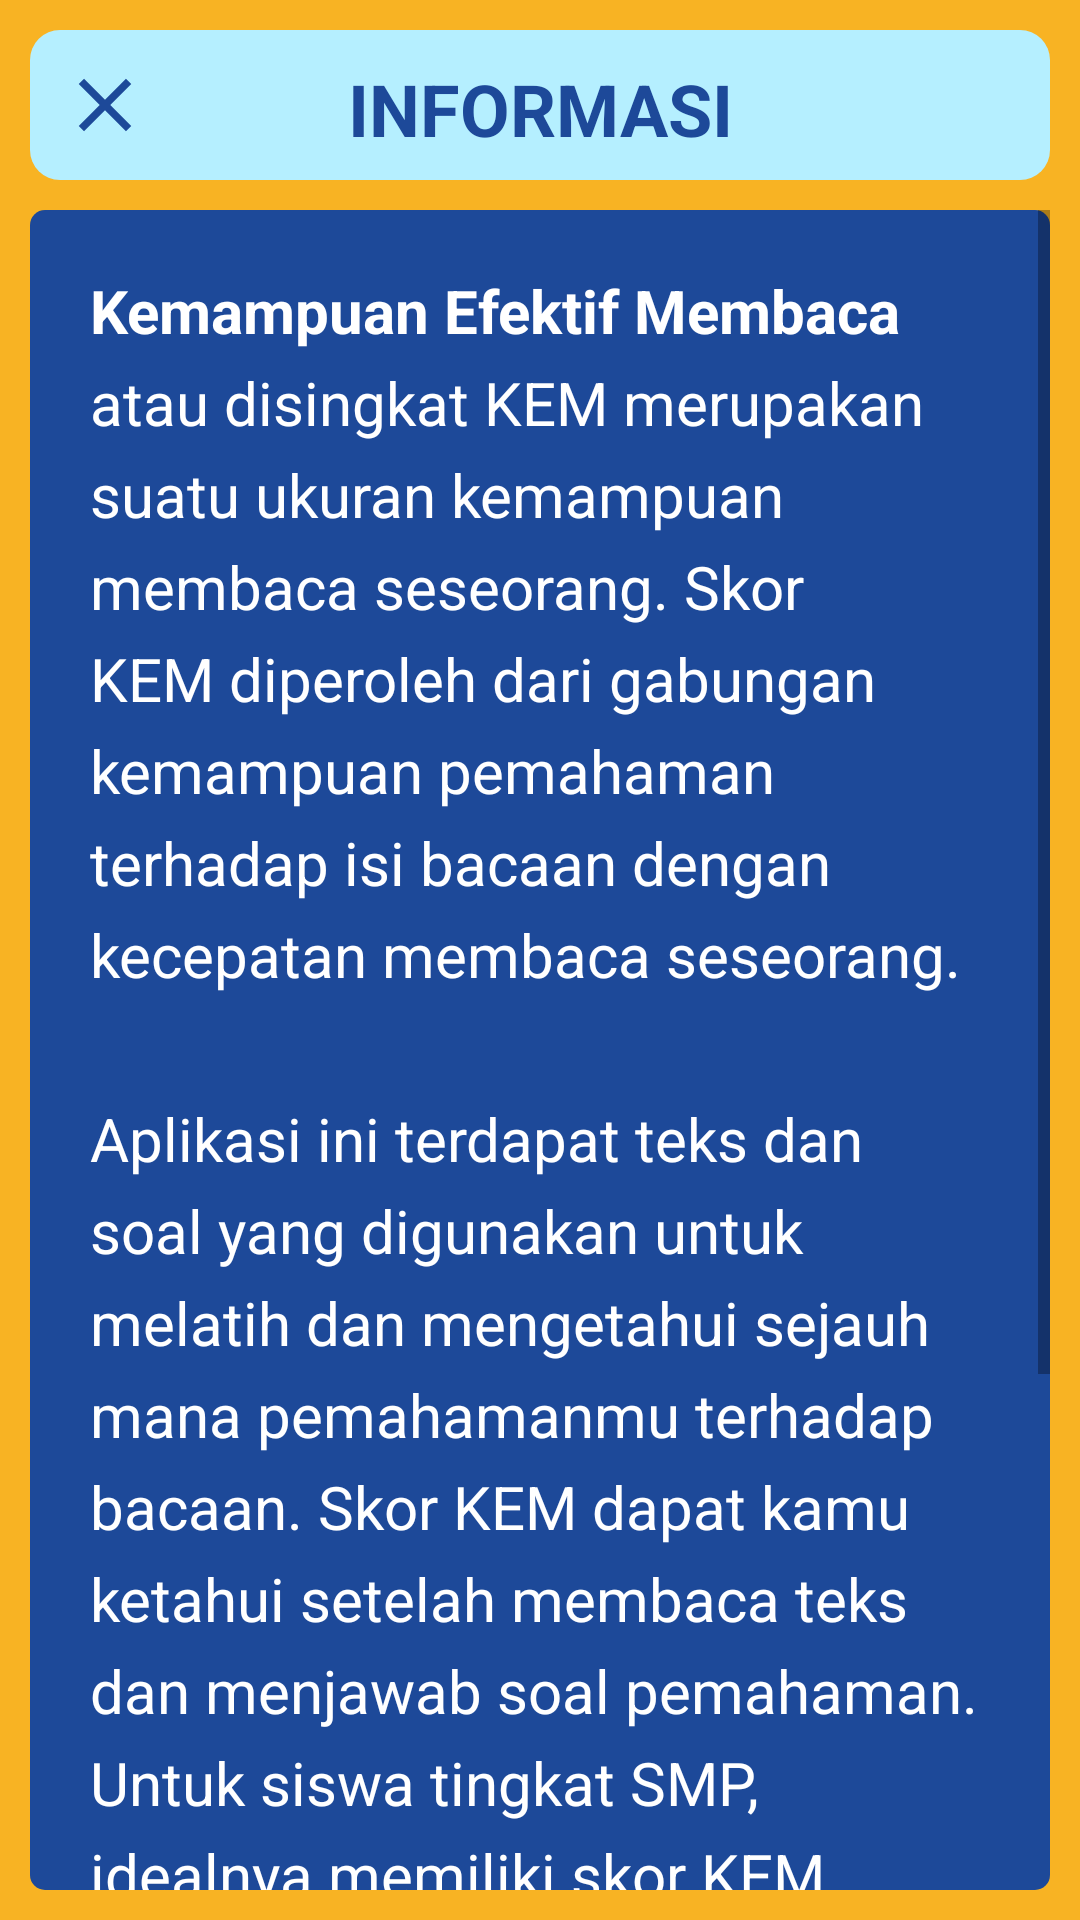

Reconstruct the res/layout file that produces this screen, plus the resources it refers to.
<!-- AndroidManifest.xml: activity theme AppTheme.NoActionBar -->
<!-- res/layout/activity_informasi.xml -->
<?xml version="1.0" encoding="utf-8"?>
<android.support.constraint.ConstraintLayout xmlns:android="http://schemas.android.com/apk/res/android"
    xmlns:app="http://schemas.android.com/apk/res-auto"
    xmlns:tools="http://schemas.android.com/tools"
    android:layout_width="match_parent"
    android:layout_height="match_parent"
    tools:context=".InformasiActivity"
    android:background="@color/background">

    <android.support.design.widget.AppBarLayout
        android:layout_width="match_parent"
        android:layout_height="70dp"
        android:background="@color/transparan"
        app:elevation="0dp">

        <android.support.v7.widget.Toolbar
            android:id="@+id/toolbar"
            android:layout_width="match_parent"
            android:layout_height="match_parent"
            app:layout_scrollFlags="scroll"
            app:contentInsetStart="0dp">

            <LinearLayout
                android:layout_width="match_parent"
                android:layout_height="match_parent"
                android:gravity="center"
                android:orientation="horizontal"
                android:background="@drawable/tombol_blue"
                android:padding="10dp"
                android:layout_margin="10dp">

                <ImageButton
                    android:id="@+id/tombol_keluar"
                    android:layout_width="wrap_content"
                    android:layout_height="wrap_content"
                    android:src="@drawable/ikon_keluar_blue"
                    android:background="@color/transparan"
                    android:contentDescription="@string/menu" />

                <TextView
                    android:layout_width="match_parent"
                    android:layout_height="wrap_content"
                    android:gravity="center"
                    android:padding="0dp"
                    android:text="@string/informasi"
                    android:textAlignment="center"
                    android:textAllCaps="true"
                    android:textStyle="bold"
                    android:textColor="@color/biru3"
                    android:textSize="24sp"
                    android:layout_marginEnd="30dp"/>

            </LinearLayout>

        </android.support.v7.widget.Toolbar>

    </android.support.design.widget.AppBarLayout>

    <ScrollView
        android:layout_width="match_parent"
        android:layout_height="match_parent"
        android:layout_marginTop="70dp"
        android:background="@drawable/boks_masukan"
        android:layout_marginStart="10dp"
        android:layout_marginEnd="10dp"
        android:layout_marginBottom="10dp">

        <LinearLayout
            android:layout_width="match_parent"
            android:layout_height="wrap_content"
            android:padding="20dp"
            android:orientation="vertical"
            tools:ignore="UseCompoundDrawables">

            <TextView
                android:layout_width="match_parent"
                android:layout_height="wrap_content"
                android:text="@string/isi_informasi"
                android:textSize="20sp"
                android:textColor="@color/putih"
                android:lineSpacingExtra="7dp"
                android:layout_marginBottom="5dp"/>

            <ImageView
                android:layout_width="match_parent"
                android:layout_height="wrap_content"
                android:contentDescription=""
                android:scaleType="fitCenter"
                android:adjustViewBounds="true"
                android:src="@drawable/rumus_kem"/>

        </LinearLayout>

    </ScrollView>

</android.support.constraint.ConstraintLayout>
<!-- resources referenced by this layout -->
<resources>
  <color name="background">#F8B323</color>
  <color name="biru3">#1D4999</color>
  <color name="putih">#ffffff</color>
  <color name="transparan">#00000000</color>
  <!-- drawable boks_masukan (drawable) -->
  <?xml version="1.0" encoding="utf-8"?>
  <shape xmlns:android="http://schemas.android.com/apk/res/android"
      android:shape="rectangle"
      android:padding="10dp">
  
      <solid android:color="@color/biru3" />
      <corners android:radius="5dp"/>
  </shape>
  <!-- drawable ikon_keluar_blue (drawable) -->
  <vector xmlns:android="http://schemas.android.com/apk/res/android"
          android:width="30dp"
          android:height="30dp"
          android:viewportWidth="24.0"
          android:viewportHeight="24.0">
      <path
          android:fillColor="#1D4999"
          android:pathData="M19,6.41L17.59,5 12,10.59 6.41,5 5,6.41 10.59,12 5,17.59 6.41,19 12,13.41 17.59,19 19,17.59 13.41,12z"/>
  </vector>
  <!-- drawable tombol_blue (drawable) -->
  <?xml version="1.0" encoding="utf-8"?>
  <shape xmlns:android="http://schemas.android.com/apk/res/android"
      android:shape="rectangle"
      android:padding="10dp">
  
      <solid android:color="#b5efff" />
      <corners android:radius="10dp"/>
  </shape>
  <string name="informasi">Informasi</string>
  <string name="isi_informasi"><b>Kemampuan Efektif Membaca</b> atau disingkat KEM merupakan suatu ukuran kemampuan membaca seseorang. Skor KEM diperoleh dari gabungan kemampuan pemahaman terhadap isi bacaan dengan kecepatan membaca seseorang.\n\nAplikasi ini terdapat teks dan soal yang digunakan untuk melatih dan mengetahui sejauh mana pemahamanmu terhadap bacaan. Skor KEM dapat kamu ketahui setelah membaca teks dan menjawab soal pemahaman. Untuk siswa tingkat SMP, idealnya memiliki skor KEM 140-175 kata per menit (kpm). Apabila skor KEM kamu belum mencapai 140 kpm maka itu artinya kamu harus banyak berlatih membaca lagi.\n\n<b>Rumus KEM</b></string>
  <string name="menu">Menu</string>
  <style name="AppTheme.NoActionBar" parent="AppTheme">
          <item name="windowActionBar">false</item>
          <item name="windowNoTitle">true</item>
      </style>
  <style name="AppTheme" parent="Theme.AppCompat.Light">
          <item name="colorPrimary">@color/colorPrimary</item>
          <item name="colorPrimaryDark">@color/colorAccent</item>
          <item name="colorAccent">@color/colorAccent</item>
      </style>
  <color name="colorPrimary">#ffffff</color>
  <color name="colorAccent">#000000</color>
</resources>
